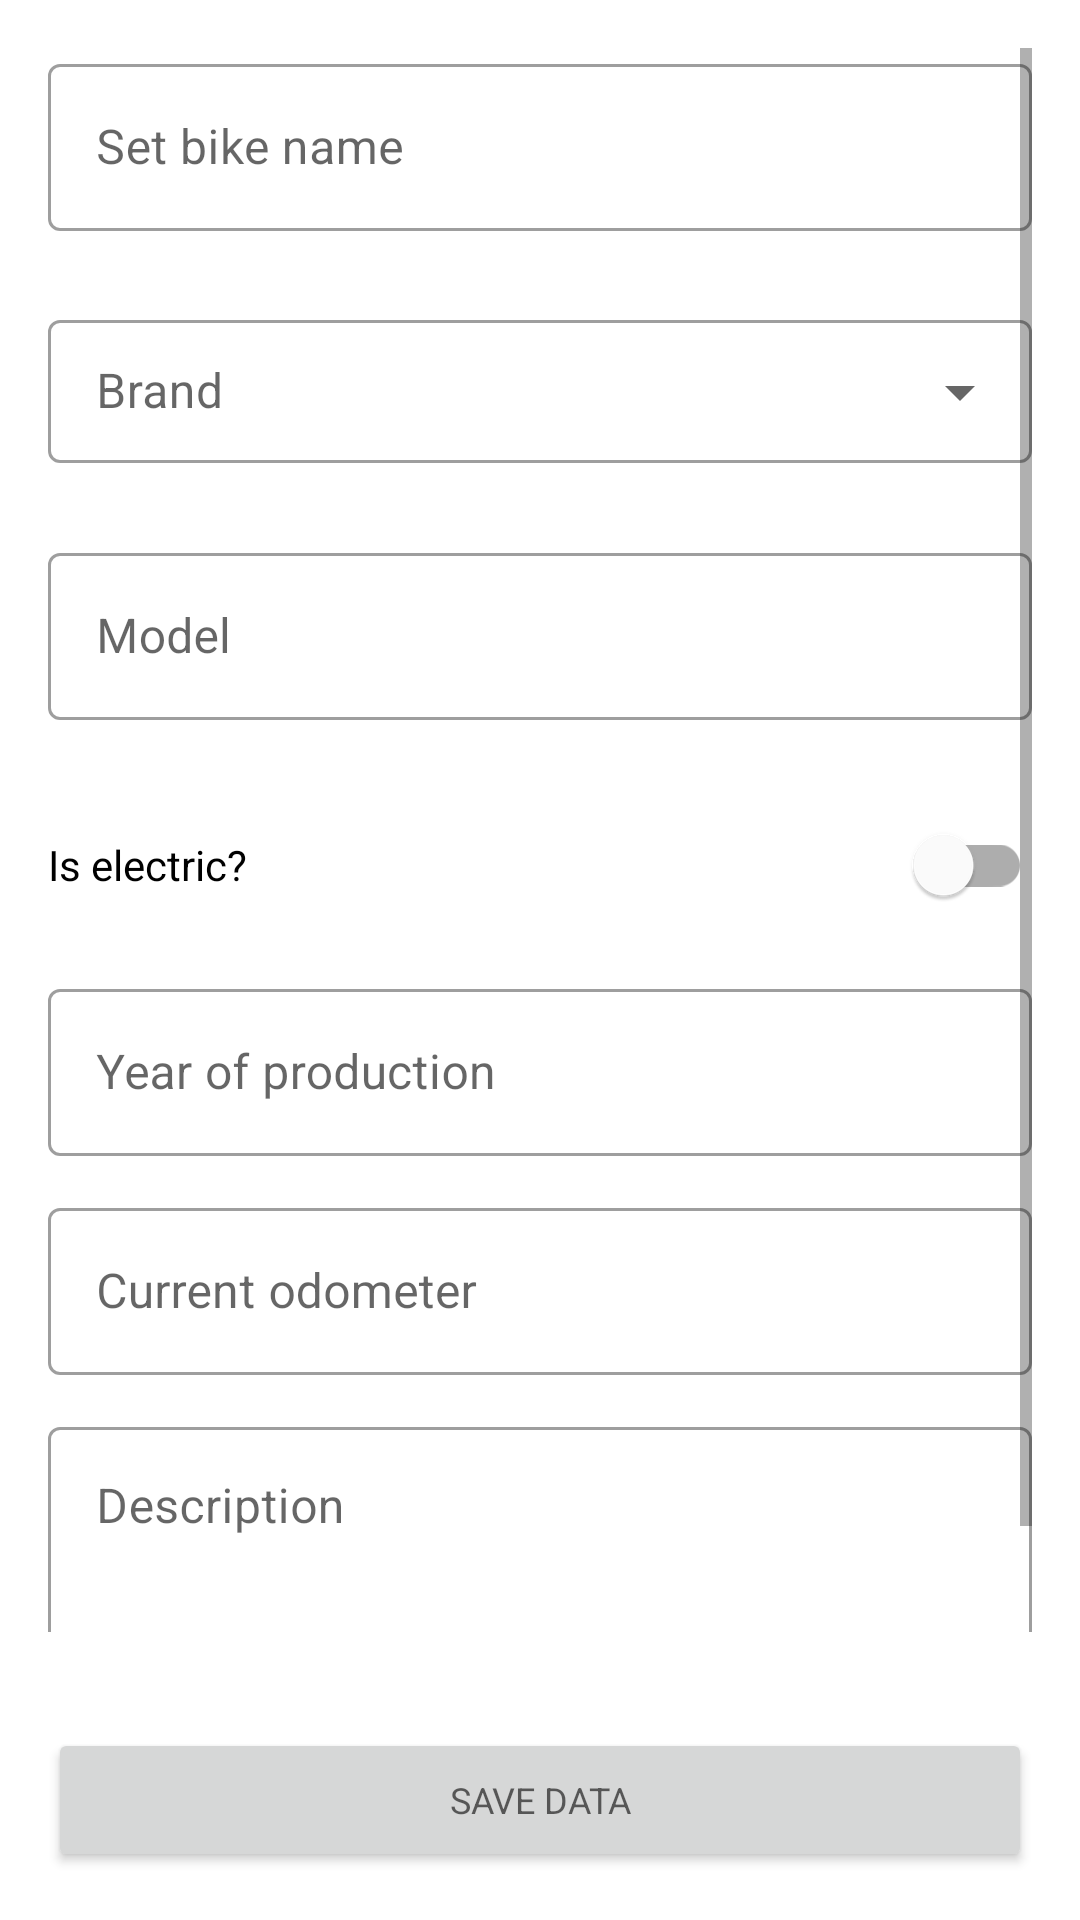

Here is an Android app screen rendered from its layout file. Give the layout XML and the strings, colors and styles it references.
<!-- AndroidManifest.xml: application theme Theme.MyBikeGarage -->
<!-- res/layout/fragment_add_new_bike.xml -->
<?xml version="1.0" encoding="utf-8"?>
<androidx.constraintlayout.widget.ConstraintLayout xmlns:android="http://schemas.android.com/apk/res/android"
    xmlns:app="http://schemas.android.com/apk/res-auto"
    xmlns:tools="http://schemas.android.com/tools"
    android:layout_width="match_parent"
    android:layout_height="match_parent"
    android:layout_marginBottom="50dp"
    tools:context=".presentation.ui.garage.addnew.AddNewBikeFragment">

    <ScrollView
        android:id="@+id/add_new_bike_data"
        android:layout_width="match_parent"
        android:layout_height="0dp"
        android:padding="@dimen/screen_padding"
        app:layout_constraintLeft_toLeftOf="parent"
        app:layout_constraintTop_toTopOf="parent"
        app:layout_constraintBottom_toTopOf="@id/add_new_bike_save"
        >

        <LinearLayout
            android:layout_width="match_parent"
            android:layout_height="wrap_content"
            android:orientation="vertical">

            <com.google.android.material.textfield.TextInputLayout
                style="@style/Widget.MaterialComponents.TextInputLayout.OutlinedBox"
                android:layout_width="match_parent"
                android:layout_height="wrap_content"
                android:layout_marginBottom="4dp"
                android:hint="@string/add_new_bike_name"
                app:errorEnabled="true">

                <com.google.android.material.textfield.TextInputEditText
                    android:id="@+id/add_new_bike_name"
                    android:layout_width="match_parent"
                    android:layout_height="wrap_content" />

            </com.google.android.material.textfield.TextInputLayout>

            <com.google.android.material.textfield.TextInputLayout
                style="@style/Widget.MaterialComponents.TextInputLayout.OutlinedBox.Dense.ExposedDropdownMenu"
                android:layout_width="match_parent"
                android:layout_height="wrap_content"
                android:layout_marginBottom="4dp"
                android:hint="@string/add_new_bike_brand"

                app:errorEnabled="true">

                <AutoCompleteTextView
                    android:id="@+id/add_new_bike_brand"
                    android:layout_width="match_parent"
                    android:layout_height="wrap_content"

                    />

            </com.google.android.material.textfield.TextInputLayout>

            <com.google.android.material.textfield.TextInputLayout
                style="@style/Widget.MaterialComponents.TextInputLayout.OutlinedBox"
                android:layout_width="match_parent"
                android:layout_height="wrap_content"
                android:layout_marginBottom="4dp"
                android:hint="@string/add_new_bike_model"
                app:errorEnabled="true">

                <com.google.android.material.textfield.TextInputEditText
                    android:id="@+id/add_new_bike_model"
                    android:layout_width="match_parent"
                    android:layout_height="wrap_content" />

            </com.google.android.material.textfield.TextInputLayout>

            <com.google.android.material.switchmaterial.SwitchMaterial
                android:id="@+id/add_new_bike_is_electric"
                android:layout_width="match_parent"
                android:layout_height="match_parent"
                android:layout_marginBottom="12dp"
                android:checked="false"
                android:text="@string/add_new_bike_is_electric" />

            <com.google.android.material.textfield.TextInputLayout
                style="@style/Widget.MaterialComponents.TextInputLayout.OutlinedBox"
                android:layout_width="match_parent"
                android:layout_height="wrap_content"
                android:layout_marginBottom="12dp"
                android:hint="@string/add_new_bike_year">

                <com.google.android.material.textfield.TextInputEditText
                    android:id="@+id/add_new_bike_year"
                    android:layout_width="match_parent"
                    android:layout_height="wrap_content"
                    android:inputType="number" />

            </com.google.android.material.textfield.TextInputLayout>

            <com.google.android.material.textfield.TextInputLayout
                style="@style/Widget.MaterialComponents.TextInputLayout.OutlinedBox"
                android:layout_width="match_parent"
                android:layout_height="wrap_content"
                android:layout_marginBottom="12dp"
                android:hint="@string/add_new_bike_odometer">

                <com.google.android.material.textfield.TextInputEditText
                    android:id="@+id/add_new_bike_odometer"
                    android:layout_width="match_parent"
                    android:layout_height="wrap_content"
                    android:inputType="numberDecimal" />

            </com.google.android.material.textfield.TextInputLayout>

            <com.google.android.material.textfield.TextInputLayout
                style="@style/Widget.MaterialComponents.TextInputLayout.OutlinedBox"
                android:layout_width="match_parent"
                android:layout_height="wrap_content"
                android:layout_marginBottom="12dp"
                android:hint="@string/add_new_bike_description">

                <com.google.android.material.textfield.TextInputEditText
                    android:id="@+id/add_new_bike_description"
                    android:layout_width="match_parent"
                    android:layout_height="wrap_content"
                    android:gravity="top"
                    android:lines="4" />

            </com.google.android.material.textfield.TextInputLayout>

        </LinearLayout>
    </ScrollView>

    <Button
        android:id="@+id/add_new_bike_save"
        style="@style/TextAppearance.AppCompat.Caption"
        android:layout_width="match_parent"
        android:layout_height="wrap_content"
        android:text="Save data"
        android:layout_margin="@dimen/screen_padding"
        app:layout_constraintBottom_toBottomOf="parent"
        app:layout_constraintLeft_toLeftOf="parent"
        app:layout_constraintTop_toBottomOf="@id/add_new_bike_data"
        app:layout_constraintVertical_bias="1" />

</androidx.constraintlayout.widget.ConstraintLayout>
<!-- resources referenced by this layout -->
<resources>
  <dimen name="screen_padding">16dp</dimen>
  <string name="add_new_bike_brand">Brand</string>
  <string name="add_new_bike_description">Description</string>
  <string name="add_new_bike_is_electric">Is electric?</string>
  <string name="add_new_bike_model">Model</string>
  <string name="add_new_bike_name">Set bike name</string>
  <string name="add_new_bike_odometer">Current odometer</string>
  <string name="add_new_bike_year">Year of production</string>
  <style name="Theme.MyBikeGarage" parent="Theme.MaterialComponents.DayNight.DarkActionBar">
          
          <item name="colorPrimary">#FF9800</item>
          <item name="colorPrimaryVariant">#F44336</item>
          <item name="colorOnPrimary">@color/white</item>
          
          <item name="colorSecondary">@color/teal_200</item>
          <item name="colorSecondaryVariant">@color/teal_700</item>
          <item name="colorOnSecondary">@color/black</item>
          
          <item name="android:statusBarColor">#CF7B00</item>
          
      </style>
  <!-- not gathered from this repository: default colours our renderer supplied (Android Studio template values) -->
  <color name="teal_200">#FF03DAC5</color>
  <color name="teal_700">#FF018786</color>
  <color name="black">#FF000000</color>
  <color name="white">#FFFFFFFF</color>
</resources>
